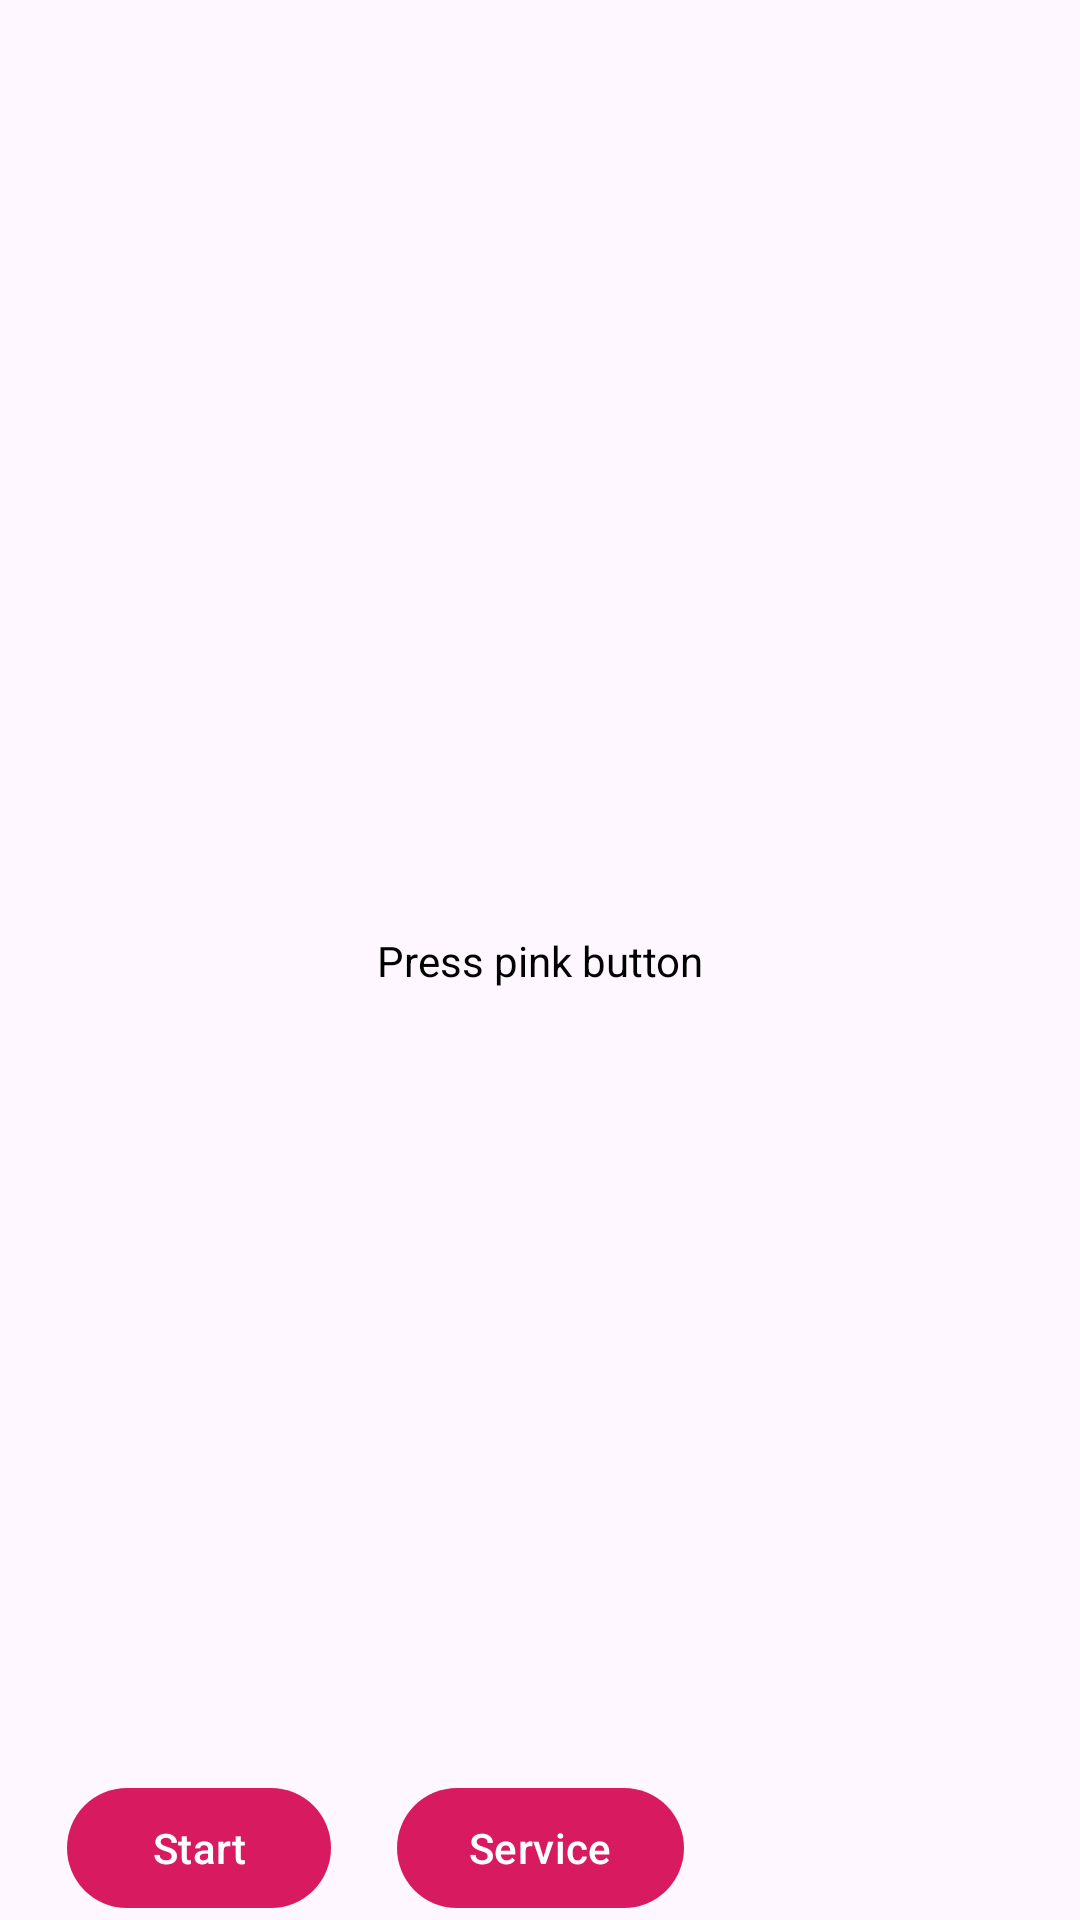

Here is an Android app screen rendered from its layout file. Give the layout XML and the strings, colors and styles it references.
<!-- AndroidManifest.xml: application theme CGPSTheme -->
<!-- res/layout/content_main.xml -->
<?xml version="1.0" encoding="utf-8"?>
<androidx.constraintlayout.widget.ConstraintLayout xmlns:android="http://schemas.android.com/apk/res/android"
    xmlns:app="http://schemas.android.com/apk/res-auto"
    xmlns:tools="http://schemas.android.com/tools"
    android:layout_width="match_parent"
    android:layout_height="match_parent"
    app:layout_behavior="@string/appbar_scrolling_view_behavior"
    tools:context=".MainActivity"
    tools:showIn="@layout/activity_main">

    <TextView
        android:id="@+id/tv_hello"
        android:layout_width="wrap_content"
        android:layout_height="wrap_content"
        android:text="Press pink button"
        android:gravity="center"
        android:textColor="@android:color/black"
        app:layout_constraintBottom_toBottomOf="parent"
        app:layout_constraintLeft_toLeftOf="parent"
        app:layout_constraintRight_toRightOf="parent"
        app:layout_constraintTop_toTopOf="parent" />

    <Button
        android:id="@+id/b_service"
        android:layout_width="wrap_content"
        android:layout_height="wrap_content"
        android:text="@string/service_action"
        app:layout_constraintBottom_toBottomOf="parent"
        app:layout_constraintLeft_toLeftOf="parent"
        app:layout_constraintRight_toRightOf="parent"/>

    <Button
        android:id="@+id/b_location_updates"
        android:layout_width="wrap_content"
        android:layout_height="wrap_content"
        android:text="@string/action_start"
        app:layout_constraintBottom_toBottomOf="parent"
        app:layout_constraintStart_toStartOf="parent"
        app:layout_constraintEnd_toStartOf="@id/b_service"/>

</androidx.constraintlayout.widget.ConstraintLayout>
<!-- res/layout/activity_main.xml (included above) -->
<?xml version="1.0" encoding="utf-8"?>
<androidx.constraintlayout.widget.ConstraintLayout
    xmlns:android="http://schemas.android.com/apk/res/android"
    xmlns:tools="http://schemas.android.com/tools"
    android:layout_width="match_parent"
    android:layout_height="match_parent"
    tools:context=".MainActivity">

    <androidx.fragment.app.FragmentContainerView
        android:id="@+id/content_fragment"
        android:layout_width="match_parent"
        android:layout_height="match_parent"
        android:name="com.genius.example.MainFragment"
        tools:layout="@layout/fragment_main"/>
</androidx.constraintlayout.widget.ConstraintLayout>
<!-- res/layout/fragment_main.xml (included above) -->
<?xml version="1.0" encoding="utf-8"?>
<androidx.coordinatorlayout.widget.CoordinatorLayout
    xmlns:android="http://schemas.android.com/apk/res/android"
    xmlns:app="http://schemas.android.com/apk/res-auto"
    xmlns:tools="http://schemas.android.com/tools"
    android:layout_width="match_parent"
    android:layout_height="match_parent"
    tools:context=".MainActivity">

    <TextView
        android:layout_width="match_parent"
        android:layout_height="wrap_content"
        android:layout_marginTop="16dp"
        android:gravity="center"
        android:fontFamily="sans-serif-black"
        android:textSize="42sp"
        android:textColor="?android:attr/textColorPrimary"
        android:text="@string/app_name"/>

    <androidx.constraintlayout.widget.ConstraintLayout
        android:layout_width="match_parent"
        android:layout_height="match_parent"
        app:layout_behavior="@string/appbar_scrolling_view_behavior"
        tools:context=".MainActivity"
        tools:showIn="@layout/fragment_main">

        <TextView
            android:id="@+id/tv_hello"
            android:layout_width="wrap_content"
            android:layout_height="wrap_content"
            android:text="@string/action_main_hint"
            android:gravity="center"
            android:textColor="?android:attr/textColorPrimary"
            app:layout_constraintBottom_toBottomOf="parent"
            app:layout_constraintLeft_toLeftOf="parent"
            app:layout_constraintRight_toRightOf="parent"
            app:layout_constraintTop_toTopOf="parent" />

        <Button
            android:id="@+id/b_service"
            android:layout_width="wrap_content"
            android:layout_height="wrap_content"
            android:text="@string/service_action"
            app:layout_constraintBottom_toBottomOf="parent"
            app:layout_constraintLeft_toRightOf="@+id/b_location_updates"
            app:layout_constraintRight_toRightOf="parent"/>

        <Button
            android:id="@+id/b_location_updates"
            android:layout_width="wrap_content"
            android:layout_height="wrap_content"
            android:text="@string/action_start"
            app:layout_constraintBottom_toBottomOf="parent"
            app:layout_constraintStart_toStartOf="parent"
            app:layout_constraintEnd_toStartOf="@id/b_service"/>

        <Button
            android:id="@+id/hardware_single"
            android:layout_width="wrap_content"
            android:layout_height="wrap_content"
            android:text="@string/hardware_single"
            android:layout_marginStart="16dp"
            app:layout_constraintBottom_toTopOf="@+id/b_location_updates"
            app:layout_constraintLeft_toLeftOf="parent" />

        <Button
            android:id="@+id/google_single"
            android:layout_width="wrap_content"
            android:layout_height="wrap_content"
            android:text="@string/google_single"
            app:layout_constraintBottom_toTopOf="@+id/b_location_updates"
            app:layout_constraintLeft_toRightOf="@+id/hardware_single"
            app:layout_constraintRight_toLeftOf="@+id/huawei_single"/>

        <Button
            android:id="@+id/huawei_single"
            android:layout_width="wrap_content"
            android:layout_height="wrap_content"
            android:text="@string/huawei_single"
            android:layout_marginEnd="16dp"
            app:layout_constraintBottom_toTopOf="@+id/b_location_updates"
            app:layout_constraintRight_toRightOf="parent"/>
    </androidx.constraintlayout.widget.ConstraintLayout>
</androidx.coordinatorlayout.widget.CoordinatorLayout>
<!-- resources referenced by this layout -->
<resources>
  <string name="action_main_hint">Select variant to obtain location below</string>
  <string name="action_start">Start</string>
  <string name="app_name">CGPS</string>
  <string name="google_single">Google</string>
  <string name="hardware_single">Hardware</string>
  <string name="huawei_single">Huawei</string>
  <string name="service_action">Service</string>
  <style name="CGPSTheme" parent="Theme.Material3.DayNight">
          <item name="colorPrimary">@color/colorPrimary</item>
          <item name="colorPrimaryDark">@color/colorPrimaryDark</item>
          <item name="colorAccent">@color/colorAccent</item>
      </style>
  <color name="colorPrimary">#d81b60</color>
  <color name="colorPrimaryDark">#a00037</color>
  <color name="colorAccent">#3949ab</color>
</resources>
